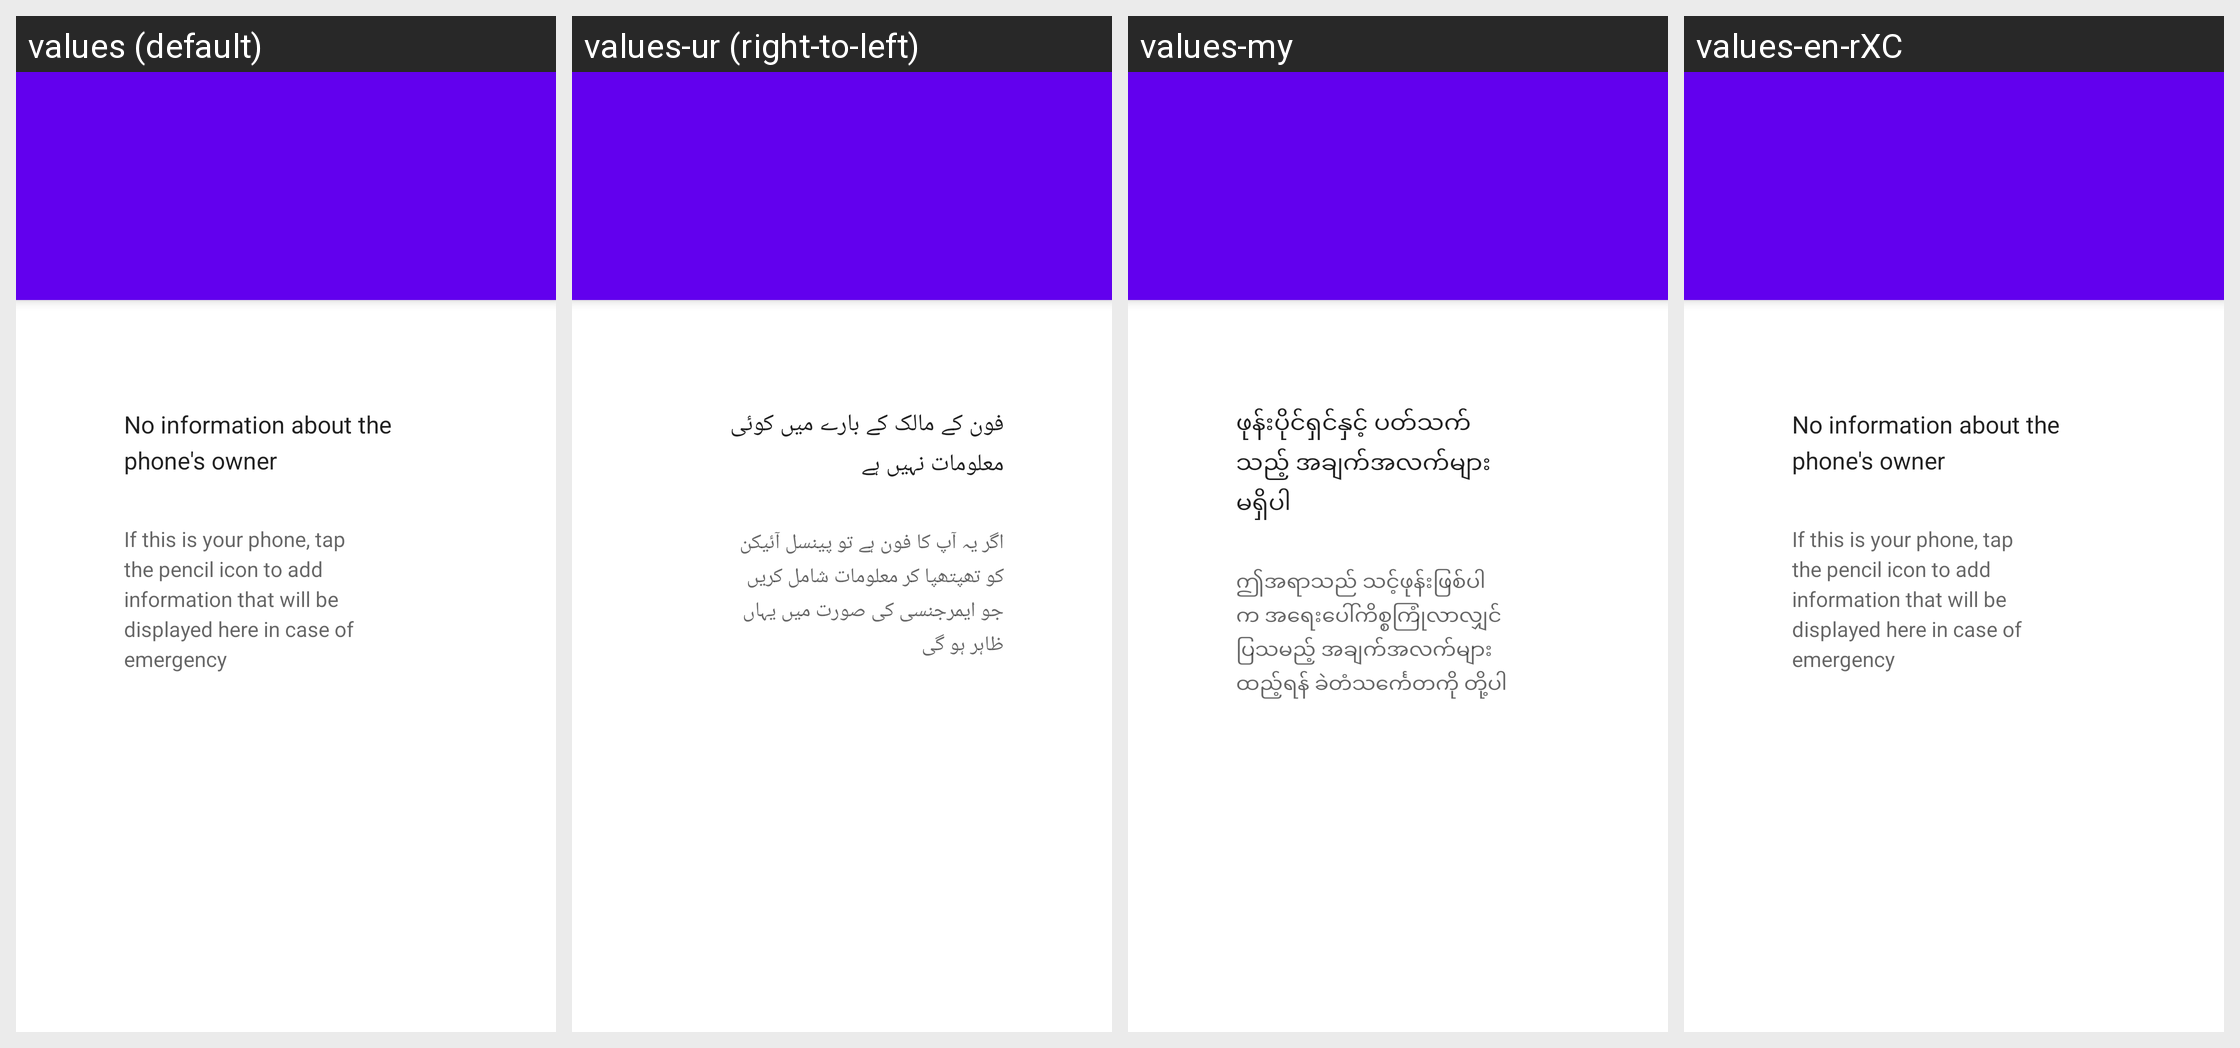

Locale-by-locale string values for the Android screen shown in this grid:
Android screen res/layout/view_activity_layout.xml rendered under 4 locales, left to right: values (default), values-ur (right-to-left), values-my, values-en-rXC. Device: Nexus 5 (rendered at 1080×1920; each locale shown at half size, 540×960, under a caption strip naming it); theme Theme.MaterialComponents.DayNight.NoActionBar.
Other locales in the repository, not shown: values-af, values-am, values-ar, values-as, values-az, values-az-rAZ, values-be, values-be-rBY, values-bg, values-bn, values-bn-rBD, values-bs, values-bs-rBA, values-ca, values-cs, values-da, values-de, values-el, values-en-rAU, values-en-rCA, values-en-rGB, values-en-rIN, values-es, values-es-rUS, values-et, values-et-rEE, values-eu, values-eu-rES, values-fa, values-fi, values-fr, values-fr-rCA, values-gl, values-gl-rES, values-gu, values-gu-rIN, values-hi, values-hr, values-hu, values-hy, values-hy-rAM, values-in, values-is, values-is-rIS, values-it, values-iw, values-ja, values-ka, values-ka-rGE, values-kk, values-kk-rKZ, values-km, values-km-rKH, values-kn, values-kn-rIN, values-ko, values-ky, values-ky-rKG, values-lo, values-lo-rLA, values-lt, values-lv, values-mk, values-mk-rMK, values-ml, values-ml-rIN, values-mn, values-mn-rMN, values-mr, values-mr-rIN, values-ms, values-ms-rMY, values-my-rMM, values-nb, values-ne, values-ne-rNP, values-nl, values-or, values-pa, values-pa-rIN, values-pl, values-pt, values-pt-rPT, values-ro, values-ru, values-si, values-si-rLK, values-sk, values-sl, values-sq, values-sq-rAL, values-sr, values-sv, values-sw, values-ta, values-ta-rIN, values-te, values-te-rIN, values-th, values-tl, values-tr, values-uk, values-ur-rPK, values-uz, values-uz-rUZ, values-vi, values-zh-rCN, values-zh-rHK, values-zh-rTW, values-zu.
Strings drawn on this screen, with the default value and each locale's value (text and hints the layout hard-codes, and strings that could not be matched under every locale, appear in the picture but are not listed):

no_info_provided
  values: No information about the phone's owner
  values-ur: فون کے مالک کے بارے میں کوئی معلومات نہیں ہے
  values-my: ဖုန်းပိုင်ရှင်နှင့် ပတ်သက်သည့် အချက်အလက်များ မရှိပါ
  values-en-rXC: ‎‏‎‎‎‎‎‏‎‏‏‏‎‎‎‎‏‎‏‏‎‏‏‏‏‎‎‏‏‏‏‎‎‏‎‎‏‏‏‏‏‎‎‎‎‎‏‏‏‎‏‎‎‎‏‏‏‎‎‏‏‏‏‏‎‏‏‎‏‏‏‎‎‎‎‎‏‎‎‎‎‏‎‎‏‏‎‎‎‏‎‎‏‎No information about the phone's owner‎‏‎‎‏‎

tap_pencil
  values: If this is your phone, tap the pencil icon to add information that will be displayed here in case of emergency
  values-ur: اگر یہ آپ کا فون ہے تو پینسل آئیکن کو تھپتھپا کر معلومات شامل کریں جو ایمرجنسی کی صورت میں یہاں ظاہر ہو گی
  values-my: ဤအရာသည် သင့်ဖုန်းဖြစ်ပါက အရေးပေါ်ကိစ္စကြုံလာလျှင် ပြသမည့် အချက်အလက်များထည့်ရန် ခဲတံသင်္ကေတကို တို့ပါ
  values-en-rXC: ‎‏‎‎‎‎‎‏‎‏‏‏‎‎‎‎‏‎‏‏‎‏‏‏‏‎‎‏‏‏‏‏‎‏‎‎‏‎‏‏‏‎‎‏‏‎‎‏‎‎‎‎‏‎‎‏‏‏‏‎‎‏‏‎‎‎‏‎‏‏‏‏‏‏‎‎‏‏‏‏‏‎‏‏‎‎‎‎‎‏‎‎‏‏‎‎If this is your phone, tap the pencil icon to add information that will be displayed here in case of emergency‎‏‎‎‏‎
